The GitHub repository ivanarturo96/SRB_CNN_detection contains a labelled image folder "dataset" with 2 categories: NO SRB, SRB. Examples follow, each with its label.

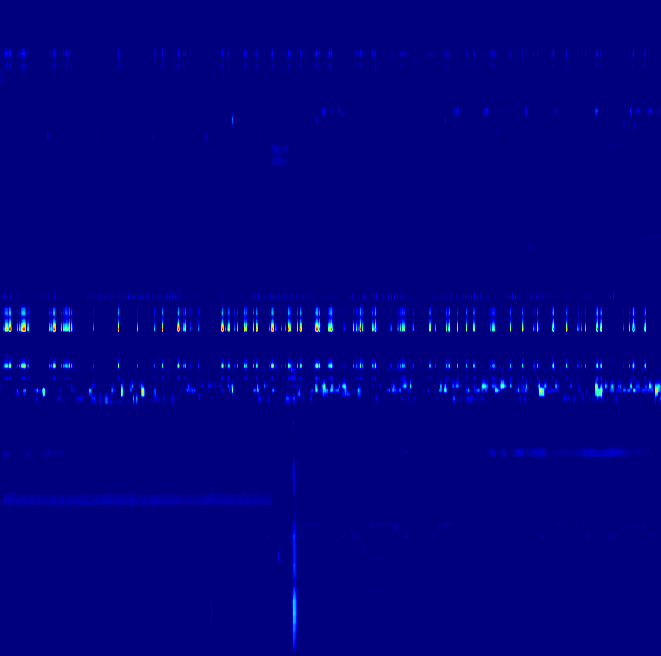
Label: SRB

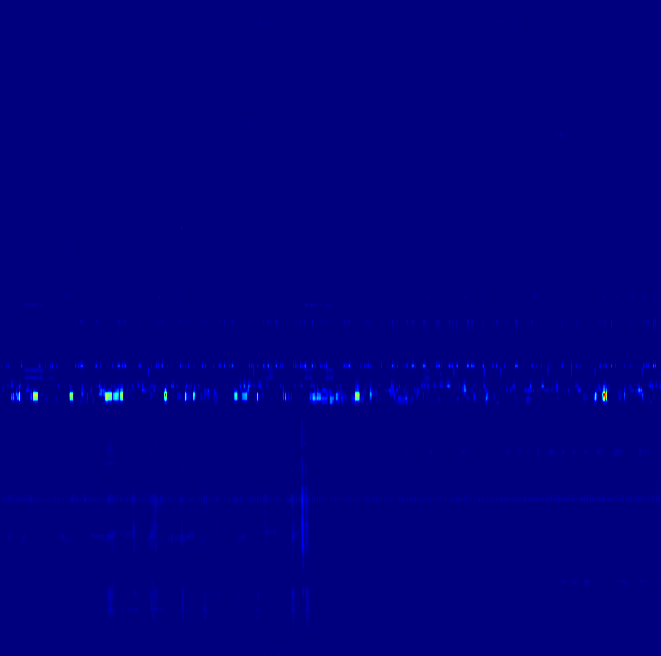
Label: SRB

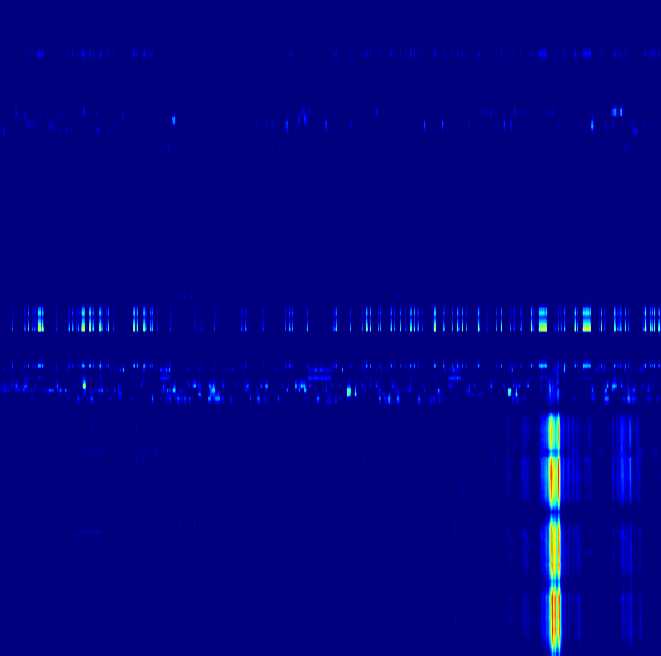
Label: SRB

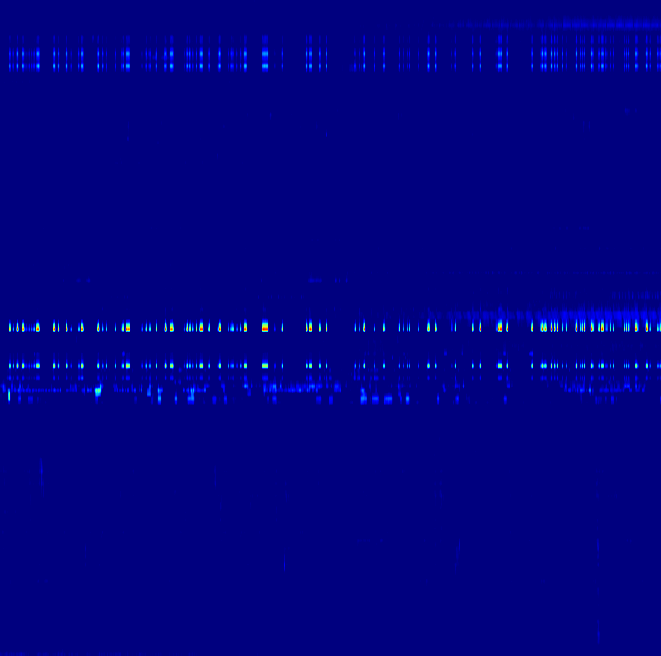
Label: NO SRB

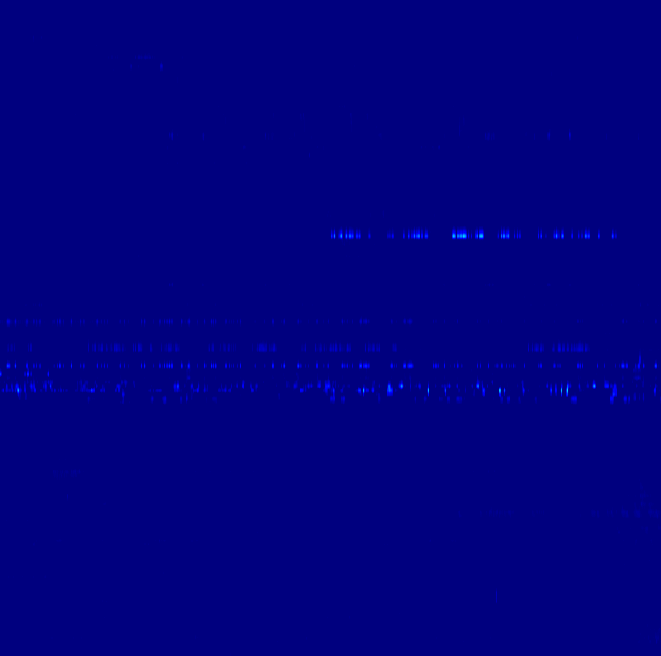
Label: NO SRB

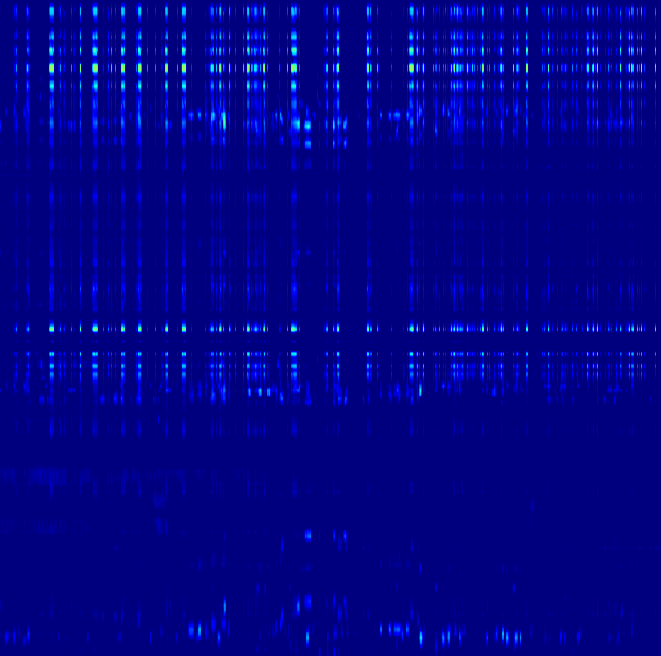
Label: NO SRB
